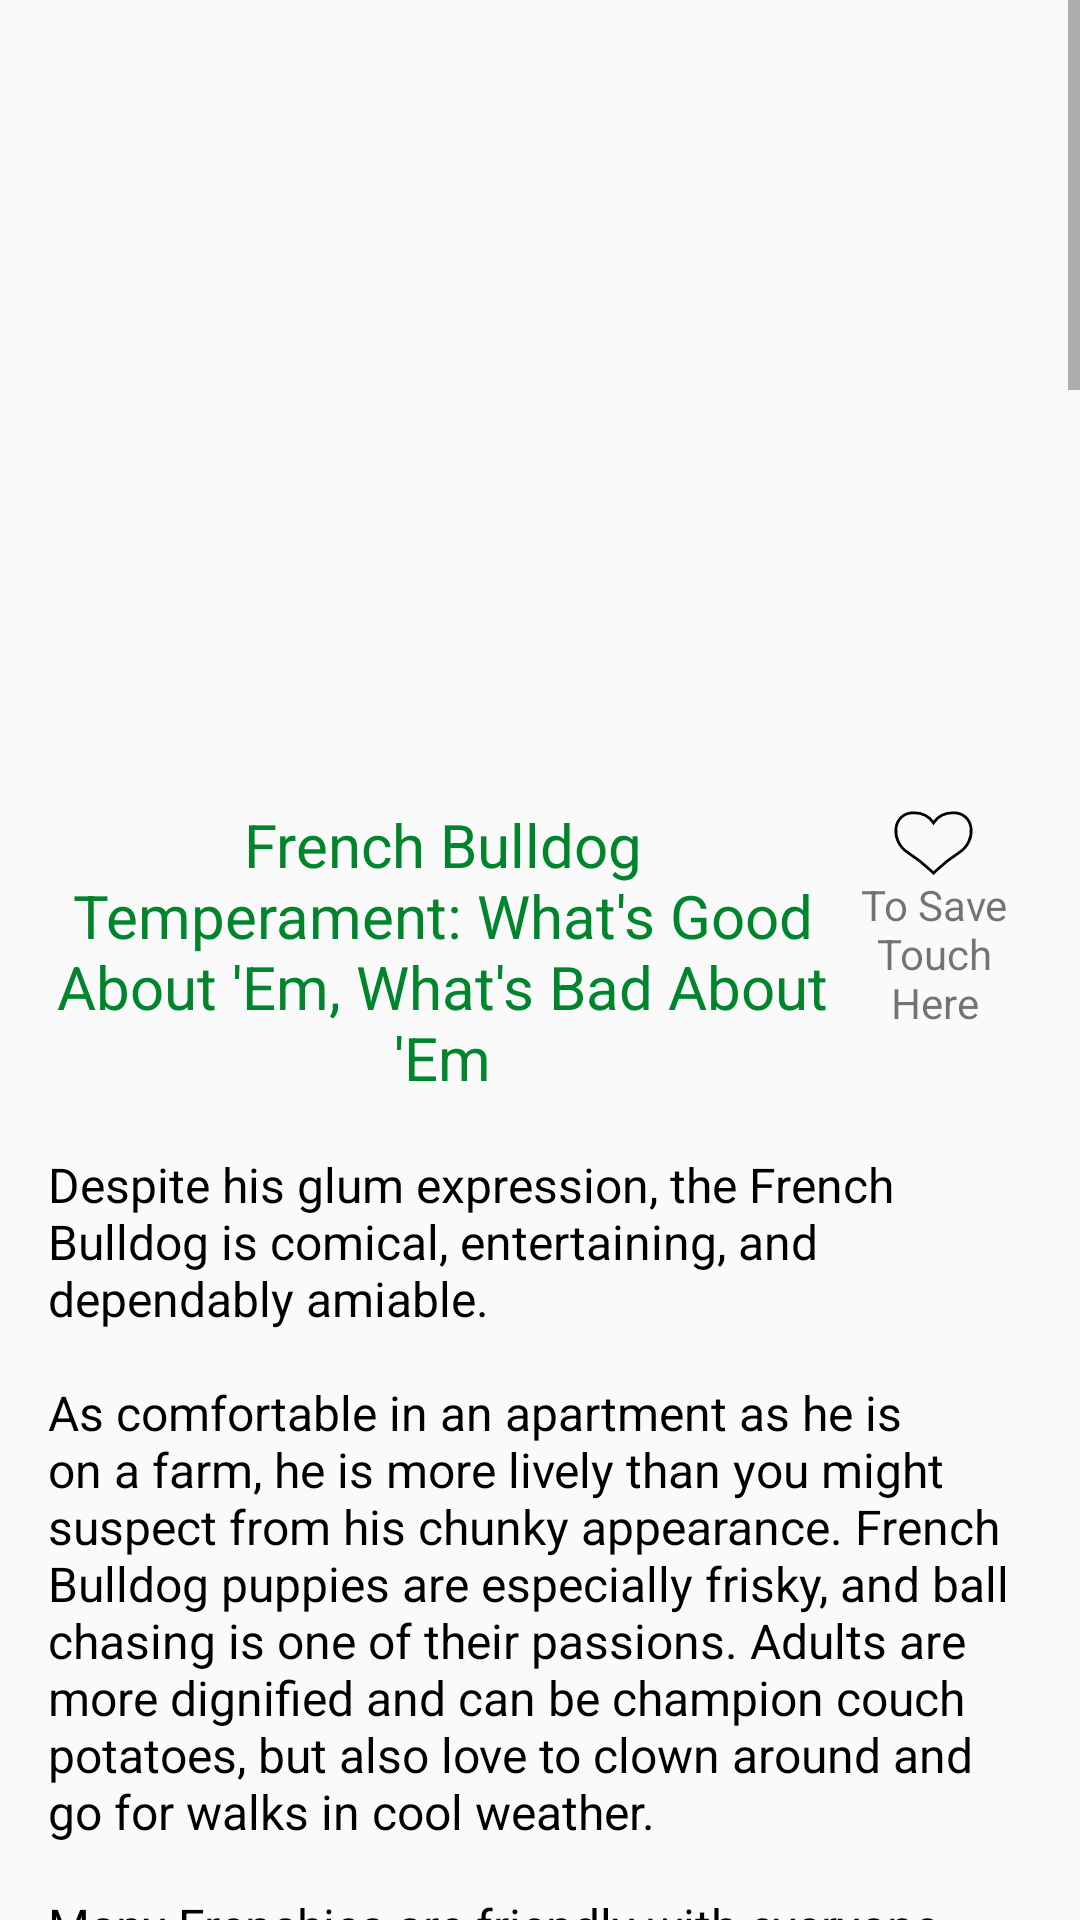

Layout XML and referenced resources for this Android screen:
<!-- AndroidManifest.xml: application theme AppTheme -->
<!-- res/layout/frechbulldogoverview.xml -->
<?xml version="1.0" encoding="utf-8"?>
<android.support.v4.widget.NestedScrollView xmlns:android="http://schemas.android.com/apk/res/android"
    android:layout_width="match_parent"
    android:layout_height="match_parent"
    android:scrollbars="vertical">

    <LinearLayout
        android:layout_width="match_parent"
        android:layout_height="wrap_content"
        android:layout_margin="16dp"
        android:gravity="center"
        android:orientation="vertical">

        <ImageView
            android:layout_width="wrap_content"
            android:layout_height="@dimen/height_image1"
            android:contentDescription="@string/dog"
            android:src="@drawable/frenchbulldogsf3" />

        <LinearLayout
            android:layout_width="match_parent"
            android:layout_height="wrap_content"
            android:orientation="horizontal"
            android:weightSum="1">

            <TextView
                style="@style/GreenText"
                android:layout_width="match_parent"
                android:layout_height="wrap_content"
                android:layout_weight="0.2"
                android:gravity="center"
                android:text="@string/text1" />

            <LinearLayout
                android:layout_width="match_parent"
                android:layout_height="wrap_content"
                android:layout_marginTop="10dp"
                android:layout_weight="0.8"
                android:gravity="center"
                android:orientation="vertical">

                <ImageView
                    android:id="@+id/img_favorite"
                    android:layout_width="wrap_content"
                    android:layout_height="wrap_content"
                    android:layout_gravity="center"
                    android:contentDescription="@string/favorite"
                    android:src="@drawable/ic_heart" />

                <TextView
                    android:layout_width="match_parent"
                    android:layout_height="wrap_content"
                    android:gravity="center"
                    android:text="@string/save_touch" />
            </LinearLayout>

        </LinearLayout>


        <TextView
            style="@style/NormalText"
            android:layout_width="match_parent"
            android:layout_height="wrap_content"
            android:layout_marginTop="8dp"
            android:text="@string/text2" />

        <TextView
            style="@style/BlueText"
            android:layout_width="wrap_content"
            android:layout_height="wrap_content"
            android:text="@string/text3" />

        <TextView
            style="@style/NormalText"
            android:layout_width="wrap_content"
            android:layout_height="wrap_content"
            android:layout_marginTop="8dp"
            android:text="@string/text4" />

        <TextView
            style="@style/RedText"
            android:layout_width="wrap_content"
            android:layout_height="wrap_content"
            android:text="@string/text5" />

        <TextView
            style="@style/BlueText"
            android:layout_width="wrap_content"
            android:layout_height="wrap_content"
            android:text="@string/text6" />

        <TextView
            style="@style/NormalText"
            android:layout_width="wrap_content"
            android:layout_height="wrap_content"
            android:layout_marginTop="8dp"
            android:text="@string/text7" />

        <TextView
            style="@style/RedText"
            android:layout_width="wrap_content"
            android:layout_height="wrap_content"
            android:text="@string/text8" />

        <TextView
            style="@style/NormalText"
            android:layout_width="wrap_content"
            android:layout_height="wrap_content"
            android:layout_marginTop="8dp"
            android:background="#FFFFCC"
            android:padding="5dp"
            android:text="@string/text9"
            android:textSize="18sp" />

        <TextView
            style="@style/NormalText"
            android:layout_width="wrap_content"
            android:layout_height="wrap_content"
            android:layout_marginTop="8dp"
            android:text="@string/text10" />

        <TextView
            style="@style/BlueText"
            android:layout_width="wrap_content"
            android:layout_height="wrap_content"
            android:text="@string/text11" />

        <TextView
            style="@style/NormalText"
            android:layout_width="wrap_content"
            android:layout_height="wrap_content"
            android:layout_marginTop="8dp"
            android:text="@string/text12" />

        <TextView
            android:layout_width="wrap_content"
            android:layout_height="50dp" />
    </LinearLayout>

</android.support.v4.widget.NestedScrollView>
<!-- resources referenced by this layout -->
<resources>
  <dimen name="height_image1">244dp</dimen>
  <string name="dog">dog</string>
  <string name="favorite">favorite</string>
  <string name="save_touch">To Save\nTouch Here</string>
  <string name="text1">French Bulldog Temperament: What\'s Good About \'Em, What\'s Bad About \'Em</string>
  <string name="text10">You can avoid some negative traits by choosing an ADULT dog from an animal shelter or rescue group. With an adult dog, you can easily see what you\'re getting, and plenty of adult French Bulldogs have already proven themselves not to have negative characteristics.\n\nIf you want a puppy, you can avoid some negative traits by choosing the right breeder and the right puppy. Unfortunately, you usually can\'t tell whether a puppy has inherited temperament or health problems until he grows up.</string>
  <string name="text11">More traits and characteristics of the French Bulldog</string>
  <string name="text2">Despite his glum expression, the French Bulldog is comical, entertaining, and dependably amiable.\n\nAs comfortable in an apartment as he is on a farm, he is more lively than you might suspect from his chunky appearance. French Bulldog puppies are especially frisky, and ball chasing is one of their passions. Adults are more dignified and can be champion couch potatoes, but also love to clown around and go for walks in cool weather.\n\nMany Frenchies are friendly with everyone, while others are politely reserved. French Bulldogs will bark to announce visitors, but are otherwise quiet dogs.\n\nUsually peaceful with other pets (though some French Bulldogs will hunt small rodents), males may bicker with other males.\n\nThe French Bulldog is quite stubborn and can be challenging to train, yet also surprisingly sensitive, remembers what he learns, and responds well to early, patient, persistent training that utilizes food motivation.\n\nSnorting, snuffling, and flatulence go with the territory of short-faced breeds.\n\nSwimming pool owners must exercise caution: Because of his squat build and heavy head, most Frenchies cannot swim and will drown if they fall into a pool.</string>
  <string name="text3">If you want a dog who…</string>
  <string name="text4">Is smallish but very sturdy — not a delicate lapdog\n\nHas large expressive eyes\n\nHas a sleek easy-care coat that comes in many colors\n\nIs usually polite with everyone, including other pets\n\nTypically loves to play games and chase balls\n\nDoesn\'t need much exercise\n\nDoesn\'t bark much</string>
  <string name="text5">A French Bulldog may be right for you.</string>
  <string name="text6">If you don\'t want to deal with…</string>
  <string name="text7">Snorting, snuffling, wheezing, snoring, some slobbering\n\nGassiness (flatulence)\n\nStubbornness\n\nSlowness to housebreak\n\nQuite a few potential health problems due to his deformed face\n\nHigh cost</string>
  <string name="text8">A French Bulldog may not be right for you.</string>
  <string name="text9">Keep in mind that the inheritance of <b>temperament</b> is less predictable than the inheritance of <b>physical</b> traits such as size or shedding. Temperament and behavior are also shaped by raising and training.</string>
  <color name="black">#000</color>
  <color name="green">#00852C</color>
  <color name="colorPrimary">#3F51B5</color>
  <color name="colorPrimaryDark">#303F9F</color>
  <color name="colorAccent">#FF4081</color>
</resources>
